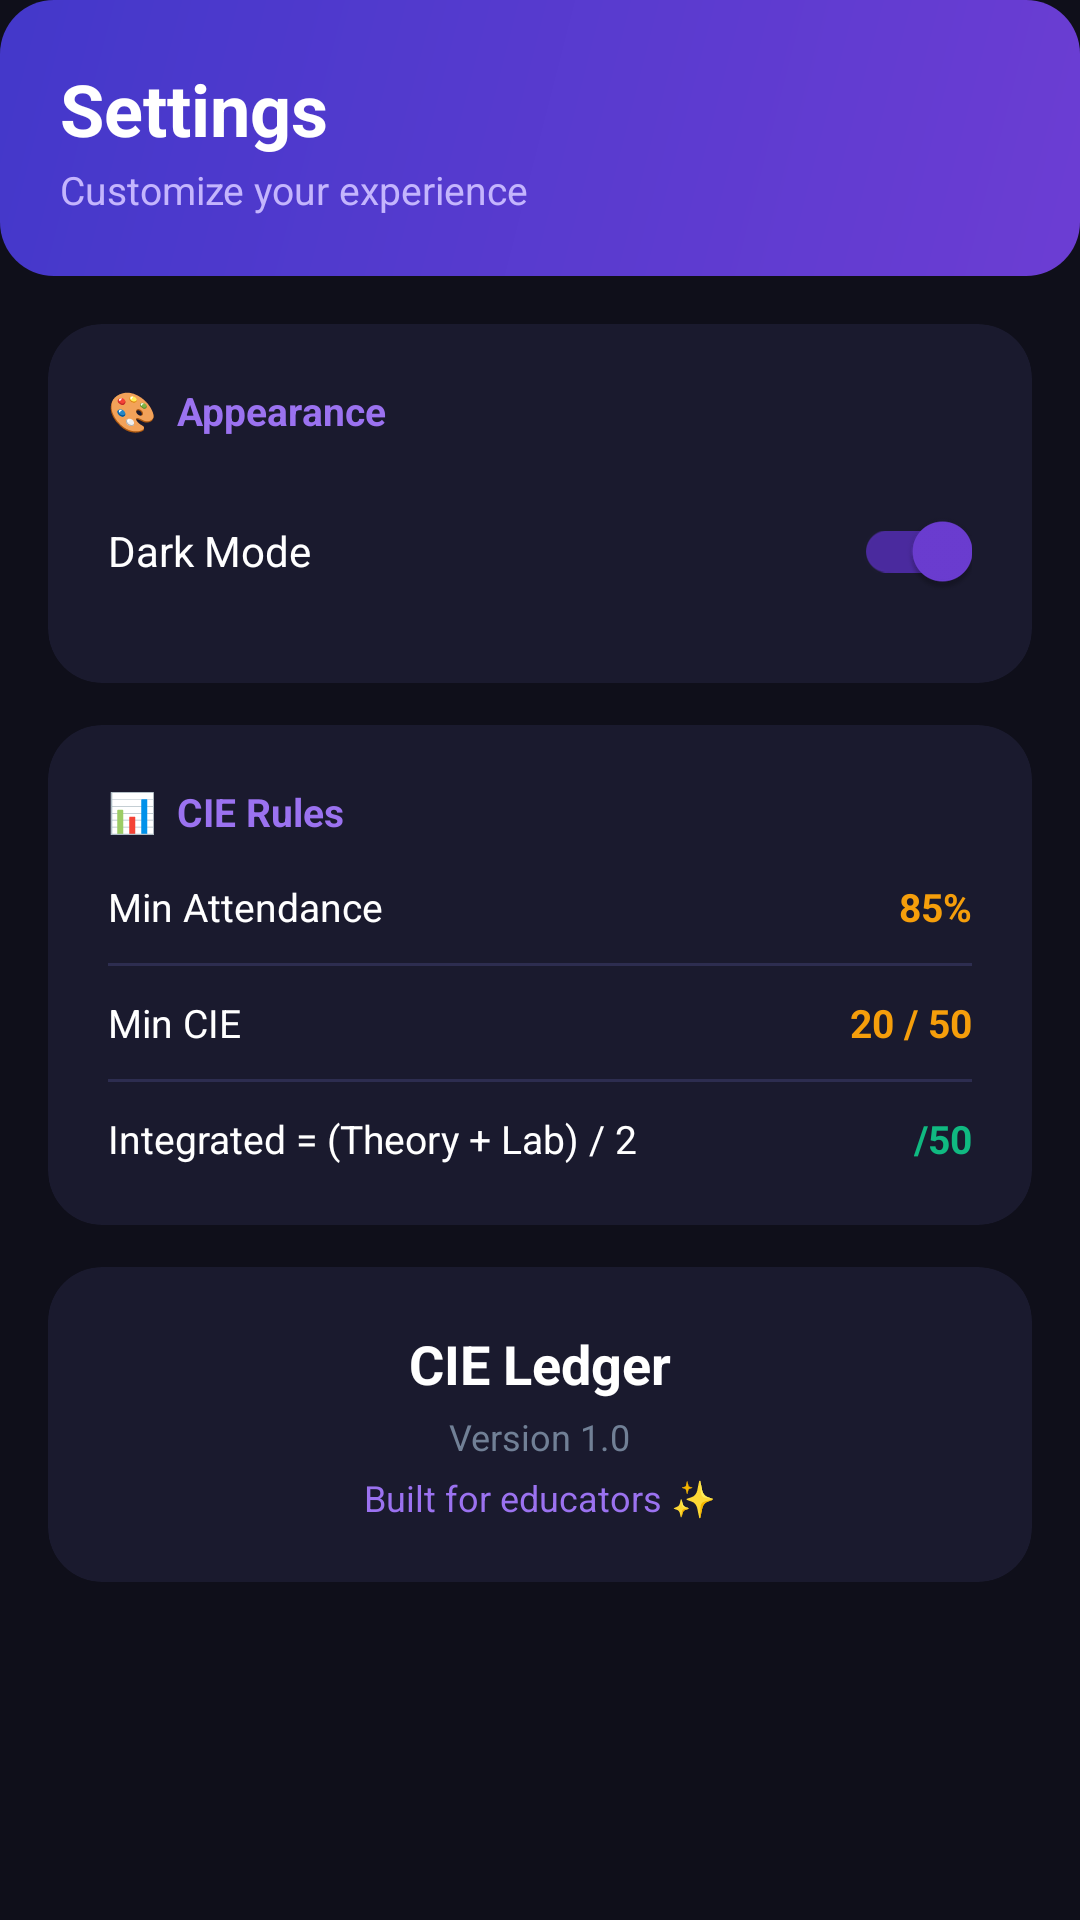

Reconstruct the res/layout file that produces this screen, plus the resources it refers to.
<!-- AndroidManifest.xml: application theme Theme.CIELedger -->
<!-- res/layout/fragment_settings.xml -->
<?xml version="1.0" encoding="utf-8"?>
<androidx.core.widget.NestedScrollView
    xmlns:android="http://schemas.android.com/apk/res/android"
    xmlns:app="http://schemas.android.com/apk/res-auto"
    android:layout_width="match_parent"
    android:layout_height="match_parent"
    android:background="#0F0F1A"
    android:scrollbars="none">

    <LinearLayout
        android:layout_width="match_parent"
        android:layout_height="wrap_content"
        android:orientation="vertical">

        
        <LinearLayout
            android:layout_width="match_parent"
            android:layout_height="wrap_content"
            android:background="@drawable/bg_violet_gradient"
            android:orientation="vertical"
            android:padding="20dp"
            android:paddingTop="52dp"
            android:paddingBottom="24dp">
            <TextView
                android:layout_width="wrap_content"
                android:layout_height="wrap_content"
                android:text="Settings"
                android:textSize="24sp"
                android:textStyle="bold"
                android:textColor="#FFFFFF"/>
            <TextView
                android:layout_width="wrap_content"
                android:layout_height="wrap_content"
                android:text="Customize your experience"
                android:textSize="13sp"
                android:textColor="#C4B5FD"
                android:layout_marginTop="2dp"/>
        </LinearLayout>

        <LinearLayout
            android:layout_width="match_parent"
            android:layout_height="wrap_content"
            android:orientation="vertical"
            android:padding="16dp">

            
            <androidx.cardview.widget.CardView
                android:layout_width="match_parent"
                android:layout_height="wrap_content"
                android:layout_marginBottom="14dp"
                app:cardCornerRadius="18dp"
                app:cardElevation="0dp"
                app:cardBackgroundColor="#1A1A2E"
                app:strokeWidth="1dp"
                app:strokeColor="#2D2D50">

                <LinearLayout
                    android:layout_width="match_parent"
                    android:layout_height="wrap_content"
                    android:orientation="vertical"
                    android:padding="20dp">

                    <TextView
                        android:layout_width="wrap_content"
                        android:layout_height="wrap_content"
                        android:text="🎨  Appearance"
                        android:textSize="13sp"
                        android:textStyle="bold"
                        android:textColor="#9B72F0"
                        android:layout_marginBottom="14dp"/>

                    <LinearLayout
                        android:layout_width="match_parent"
                        android:layout_height="48dp"
                        android:orientation="horizontal"
                        android:gravity="center_vertical">
                        <TextView
                            android:layout_width="0dp"
                            android:layout_height="wrap_content"
                            android:layout_weight="1"
                            android:text="Dark Mode"
                            android:textSize="14sp"
                            android:textColor="#FFFFFF"/>
                        <com.google.android.material.switchmaterial.SwitchMaterial
                            android:id="@+id/switchDarkMode"
                            android:layout_width="wrap_content"
                            android:layout_height="wrap_content"
                            android:checked="true"/>
                    </LinearLayout>
                </LinearLayout>
            </androidx.cardview.widget.CardView>

            
            <androidx.cardview.widget.CardView
                android:layout_width="match_parent"
                android:layout_height="wrap_content"
                android:layout_marginBottom="14dp"
                app:cardCornerRadius="18dp"
                app:cardElevation="0dp"
                app:cardBackgroundColor="#1A1A2E"
                app:strokeWidth="1dp"
                app:strokeColor="#2D2D50">

                <LinearLayout
                    android:layout_width="match_parent"
                    android:layout_height="wrap_content"
                    android:orientation="vertical"
                    android:padding="20dp">

                    <TextView
                        android:layout_width="wrap_content"
                        android:layout_height="wrap_content"
                        android:text="📊  CIE Rules"
                        android:textSize="13sp"
                        android:textStyle="bold"
                        android:textColor="#9B72F0"
                        android:layout_marginBottom="14dp"/>

                    <LinearLayout android:layout_width="match_parent" android:layout_height="wrap_content"
                        android:orientation="horizontal" android:paddingBottom="10dp">
                        <TextView android:layout_width="0dp" android:layout_height="wrap_content"
                            android:layout_weight="1" android:text="Min Attendance"
                            android:textSize="13sp" android:textColor="#FFFFFF"/>
                        <TextView android:layout_width="wrap_content" android:layout_height="wrap_content"
                            android:text="85%" android:textSize="13sp" android:textStyle="bold"
                            android:textColor="#F59E0B"/>
                    </LinearLayout>
                    <View android:layout_width="match_parent" android:layout_height="1dp"
                        android:background="#2D2D50"/>
                    <LinearLayout android:layout_width="match_parent" android:layout_height="wrap_content"
                        android:orientation="horizontal" android:paddingTop="10dp" android:paddingBottom="10dp">
                        <TextView android:layout_width="0dp" android:layout_height="wrap_content"
                            android:layout_weight="1" android:text="Min CIE"
                            android:textSize="13sp" android:textColor="#FFFFFF"/>
                        <TextView android:layout_width="wrap_content" android:layout_height="wrap_content"
                            android:text="20 / 50" android:textSize="13sp" android:textStyle="bold"
                            android:textColor="#F59E0B"/>
                    </LinearLayout>
                    <View android:layout_width="match_parent" android:layout_height="1dp"
                        android:background="#2D2D50"/>
                    <LinearLayout android:layout_width="match_parent" android:layout_height="wrap_content"
                        android:orientation="horizontal" android:paddingTop="10dp">
                        <TextView android:layout_width="0dp" android:layout_height="wrap_content"
                            android:layout_weight="1" android:text="Integrated = (Theory + Lab) / 2"
                            android:textSize="13sp" android:textColor="#FFFFFF"/>
                        <TextView android:layout_width="wrap_content" android:layout_height="wrap_content"
                            android:text="/50" android:textSize="13sp" android:textStyle="bold"
                            android:textColor="#10B981"/>
                    </LinearLayout>
                </LinearLayout>
            </androidx.cardview.widget.CardView>

            
            <androidx.cardview.widget.CardView
                android:layout_width="match_parent"
                android:layout_height="wrap_content"
                android:layout_marginBottom="100dp"
                app:cardCornerRadius="18dp"
                app:cardElevation="0dp"
                app:cardBackgroundColor="#1A1A2E"
                app:strokeWidth="1dp"
                app:strokeColor="#2D2D50">

                <LinearLayout
                    android:layout_width="match_parent"
                    android:layout_height="wrap_content"
                    android:orientation="vertical"
                    android:padding="20dp"
                    android:gravity="center">

                    <TextView
                        android:layout_width="wrap_content"
                        android:layout_height="wrap_content"
                        android:text="CIE Ledger"
                        android:textSize="18sp"
                        android:textStyle="bold"
                        android:textColor="#FFFFFF"/>
                    <TextView
                        android:id="@+id/tvVersion"
                        android:layout_width="wrap_content"
                        android:layout_height="wrap_content"
                        android:text="Version 1.0"
                        android:textSize="12sp"
                        android:textColor="#718096"
                        android:layout_marginTop="4dp"/>
                    <TextView
                        android:layout_width="wrap_content"
                        android:layout_height="wrap_content"
                        android:text="Built for educators ✨"
                        android:textSize="12sp"
                        android:textColor="#9B72F0"
                        android:layout_marginTop="4dp"/>
                </LinearLayout>
            </androidx.cardview.widget.CardView>

        </LinearLayout>
    </LinearLayout>
</androidx.core.widget.NestedScrollView>
<!-- resources referenced by this layout -->
<resources>
  <!-- drawable bg_violet_gradient (drawable) -->
  <?xml version="1.0" encoding="utf-8"?>
  <shape xmlns:android="http://schemas.android.com/apk/res/android">
      <gradient
          android:angle="135"
          android:startColor="#6C3DD3"
          android:endColor="#4338CA"/>
      <corners android:radius="18dp"/>
  </shape>
  <style name="Theme.CIELedger" parent="Theme.Material3.Dark.NoActionBar">
          <item name="colorPrimary">@color/cie_violet</item>
          <item name="colorOnPrimary">@color/cie_text</item>
          <item name="colorPrimaryContainer">@color/cie_violet_dark</item>
          <item name="colorSecondary">@color/cie_green</item>
          <item name="colorOnSecondary">@color/cie_text</item>
          <item name="android:windowBackground">@color/cie_bg</item>
          <item name="colorSurface">@color/cie_bg_card</item>
          <item name="colorOnSurface">@color/cie_text</item>
          <item name="colorOnBackground">@color/cie_text</item>
          <item name="colorError">@color/cie_red</item>
          <item name="android:windowBackground">@color/cie_bg</item>
          <item name="android:statusBarColor">@color/cie_bg</item>
          <item name="android:navigationBarColor">@color/cie_bg</item>
          <item name="android:windowLightStatusBar">false</item>
      </style>
  <color name="cie_violet">#6C3DD3</color>
  <color name="cie_text">#FFFFFF</color>
  <color name="cie_violet_dark">#4A2A9E</color>
  <color name="cie_green">#10B981</color>
  <color name="cie_bg">#0F0F1A</color>
  <color name="cie_bg_card">#1A1A2E</color>
  <color name="cie_red">#F43F5E</color>
</resources>
